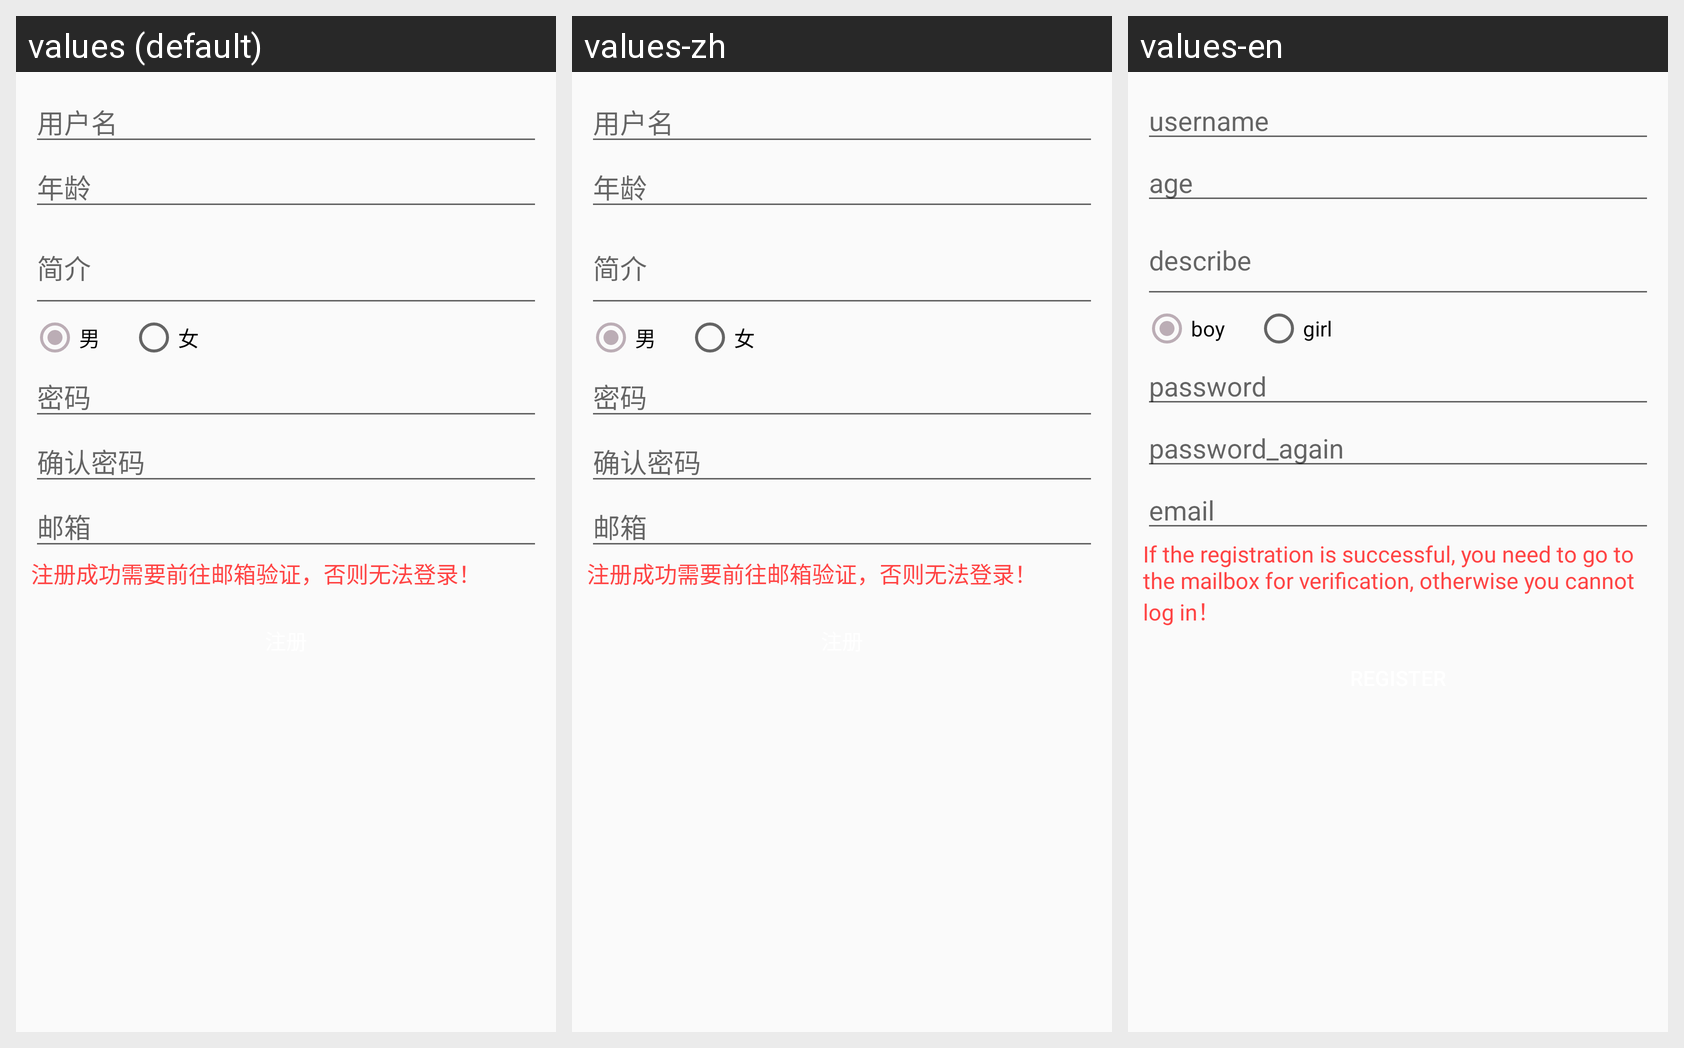

This grid shows one Android layout under several languages. Give, for every string resource on the screen, its name, the default text and each shown locale's text.
Android screen res/layout/activity_register.xml rendered under 3 locales, left to right: values (default), values-zh, values-en. Device: Nexus 5 (rendered at 1080×1920; each locale shown at half size, 540×960, under a caption strip naming it); theme AppTheme.
Strings drawn on this screen, with the default value and each locale's value (text and hints the layout hard-codes, and strings that could not be matched under every locale, appear in the picture but are not listed):

username
  values: 用户名
  values-zh: 用户名
  values-en: username

age
  values: 年龄
  values-zh: 年龄
  values-en: age

describe
  values: 简介
  values-zh: 简介
  values-en: describe

boy
  values: 男
  values-zh: 男
  values-en: boy

girl
  values: 女
  values-zh: 女
  values-en: girl

password
  values: 密码
  values-zh: 密码
  values-en: password

text_password_again
  values: 确认密码
  values-zh: 确认密码
  values-en: password_again

email
  values: 邮箱
  values-zh: 邮箱
  values-en: email

register_remind
  values: 注册成功需要前往邮箱验证，否则无法登录！
  values-zh: 注册成功需要前往邮箱验证，否则无法登录！
  values-en: If the registration is successful, you need to go to the mailbox for verification, otherwise you cannot log in！
